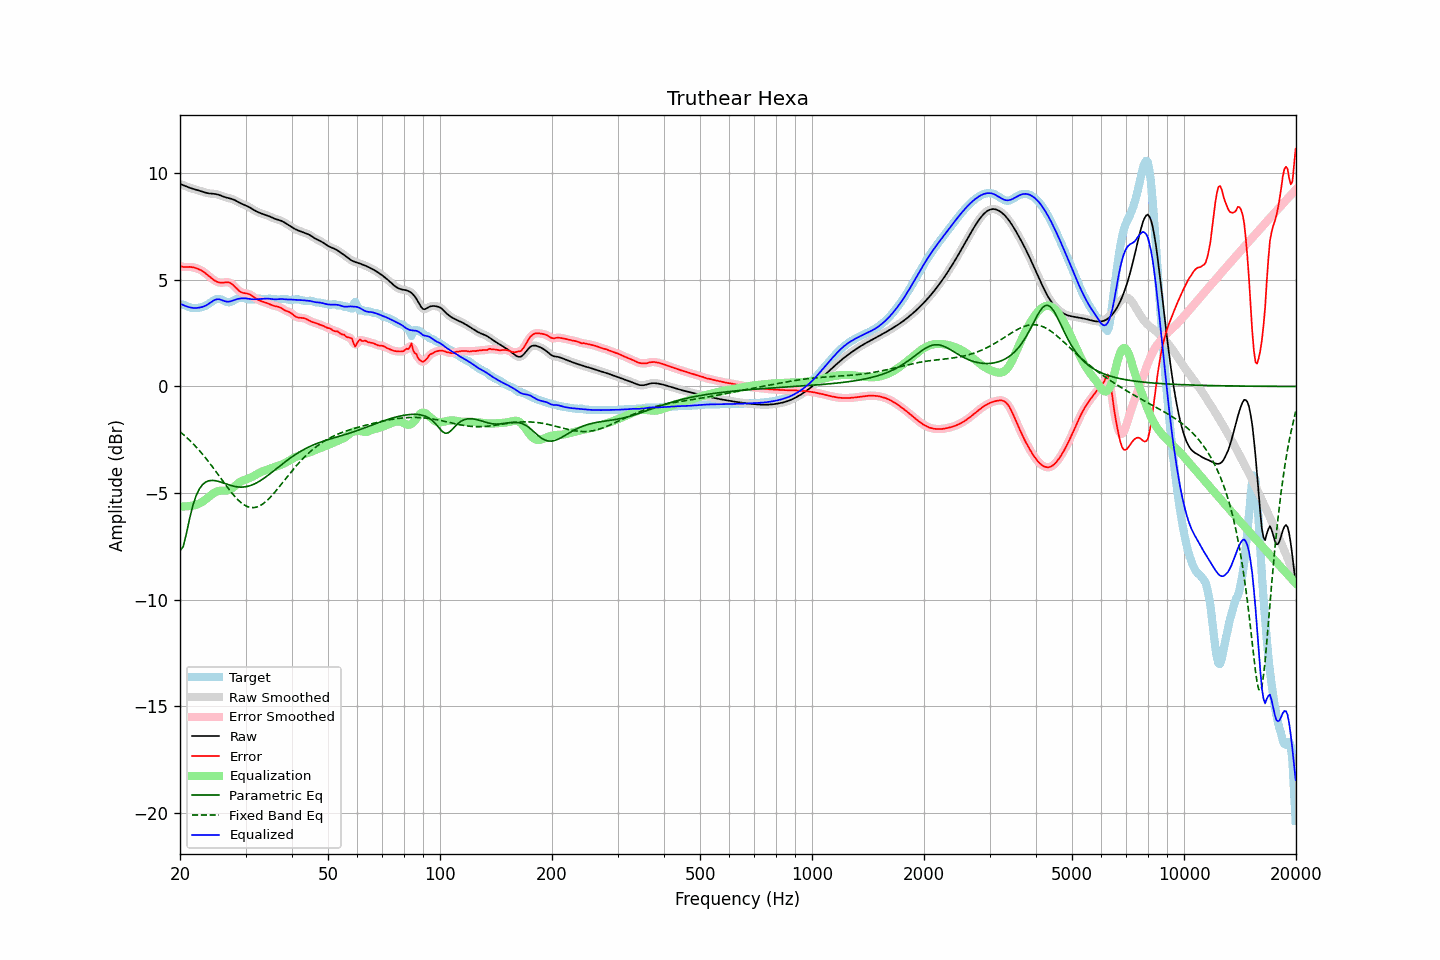

Source data for this figure (header and first rows):
frequency, raw, error, smoothed, error_smoothed, equalization, parametric_eq, fixed_band_eq, equalized_raw, equalized_smoothed, target
20.00, 9.51, 5.66, 9.51, 5.65, -5.62, -7.71, -2.12, 3.88, 3.88, 3.85
20.20, 9.48, 5.63, 9.48, 5.63, -5.63, -7.61, -2.19, 3.85, 3.85, 3.85
20.40, 9.45, 5.61, 9.45, 5.62, -5.63, -7.51, -2.25, 3.82, 3.82, 3.84
20.61, 9.42, 5.61, 9.42, 5.61, -5.63, -7.21, -2.32, 3.79, 3.79, 3.81
20.81, 9.39, 5.61, 9.39, 5.61, -5.63, -6.90, -2.38, 3.76, 3.76, 3.78
21.02, 9.36, 5.61, 9.36, 5.61, -5.62, -6.54, -2.45, 3.74, 3.74, 3.74
21.23, 9.33, 5.61, 9.33, 5.61, -5.61, -6.19, -2.53, 3.72, 3.72, 3.71
21.44, 9.30, 5.61, 9.30, 5.60, -5.60, -5.89, -2.60, 3.70, 3.70, 3.69
21.66, 9.28, 5.59, 9.28, 5.59, -5.59, -5.59, -2.68, 3.69, 3.69, 3.69
21.87, 9.26, 5.58, 9.26, 5.58, -5.57, -5.36, -2.75, 3.68, 3.68, 3.68
22.09, 9.24, 5.55, 9.24, 5.55, -5.55, -5.13, -2.83, 3.68, 3.68, 3.68
22.31, 9.22, 5.53, 9.22, 5.53, -5.53, -4.97, -2.92, 3.69, 3.69, 3.69
22.54, 9.19, 5.49, 9.19, 5.49, -5.49, -4.81, -3.00, 3.70, 3.70, 3.70
22.76, 9.17, 5.46, 9.17, 5.46, -5.45, -4.71, -3.09, 3.72, 3.72, 3.71
22.99, 9.14, 5.41, 9.14, 5.41, -5.41, -4.61, -3.18, 3.74, 3.74, 3.73
23.22, 9.12, 5.36, 9.12, 5.36, -5.35, -4.54, -3.27, 3.76, 3.76, 3.76
23.45, 9.09, 5.30, 9.09, 5.30, -5.30, -4.48, -3.36, 3.80, 3.80, 3.79
23.69, 9.08, 5.24, 9.08, 5.24, -5.24, -4.45, -3.46, 3.84, 3.84, 3.83
23.92, 9.06, 5.18, 9.06, 5.18, -5.18, -4.42, -3.55, 3.88, 3.89, 3.88
24.16, 9.05, 5.11, 9.05, 5.11, -5.12, -4.41, -3.65, 3.94, 3.94, 3.94
24.40, 9.05, 5.06, 9.05, 5.05, -5.06, -4.41, -3.75, 3.99, 3.99, 3.99
24.65, 9.04, 5.00, 9.04, 5.00, -5.00, -4.41, -3.85, 4.04, 4.04, 4.04
24.89, 9.03, 4.95, 9.03, 4.95, -4.96, -4.42, -3.95, 4.07, 4.07, 4.08
25.14, 9.02, 4.92, 9.02, 4.92, -4.93, -4.44, -4.06, 4.09, 4.09, 4.10
25.39, 9.00, 4.89, 9.00, 4.89, -4.90, -4.46, -4.16, 4.10, 4.09, 4.11
25.65, 8.97, 4.87, 8.97, 4.87, -4.89, -4.48, -4.27, 4.08, 4.08, 4.10
25.91, 8.94, 4.87, 8.94, 4.87, -4.89, -4.50, -4.37, 4.06, 4.06, 4.07
26.16, 8.91, 4.88, 8.91, 4.88, -4.89, -4.53, -4.48, 4.03, 4.03, 4.04
26.43, 8.89, 4.89, 8.89, 4.89, -4.89, -4.56, -4.58, 4.00, 4.00, 4.00
26.69, 8.86, 4.89, 8.86, 4.89, -4.88, -4.58, -4.68, 3.98, 3.98, 3.97
26.96, 8.84, 4.89, 8.85, 4.89, -4.87, -4.61, -4.78, 3.98, 3.98, 3.95
27.23, 8.83, 4.87, 8.83, 4.87, -4.84, -4.63, -4.88, 3.99, 3.99, 3.96
27.50, 8.81, 4.83, 8.81, 4.83, -4.80, -4.65, -4.97, 4.01, 4.01, 3.98
27.77, 8.78, 4.76, 8.78, 4.76, -4.74, -4.67, -5.07, 4.03, 4.03, 4.02
28.05, 8.75, 4.69, 8.75, 4.69, -4.68, -4.69, -5.15, 4.06, 4.06, 4.06
28.33, 8.71, 4.61, 8.71, 4.61, -4.62, -4.70, -5.24, 4.09, 4.09, 4.10
28.62, 8.67, 4.53, 8.67, 4.53, -4.56, -4.71, -5.32, 4.11, 4.11, 4.13
28.90, 8.62, 4.47, 8.63, 4.47, -4.50, -4.72, -5.39, 4.12, 4.13, 4.15
29.19, 8.59, 4.43, 8.59, 4.43, -4.45, -4.72, -5.45, 4.14, 4.14, 4.16
29.48, 8.56, 4.39, 8.56, 4.40, -4.42, -4.72, -5.51, 4.14, 4.14, 4.16
29.78, 8.53, 4.38, 8.53, 4.38, -4.39, -4.71, -5.56, 4.14, 4.14, 4.14
30.08, 8.49, 4.37, 8.49, 4.37, -4.36, -4.70, -5.60, 4.13, 4.13, 4.13
30.38, 8.46, 4.36, 8.46, 4.35, -4.34, -4.69, -5.64, 4.13, 4.12, 4.10
30.68, 8.42, 4.33, 8.42, 4.33, -4.31, -4.67, -5.66, 4.11, 4.11, 4.09
30.99, 8.37, 4.29, 8.37, 4.29, -4.27, -4.65, -5.68, 4.10, 4.10, 4.08
31.30, 8.33, 4.25, 8.33, 4.25, -4.24, -4.62, -5.69, 4.09, 4.09, 4.08
31.61, 8.28, 4.19, 8.28, 4.19, -4.19, -4.58, -5.69, 4.09, 4.09, 4.09
31.93, 8.24, 4.14, 8.24, 4.14, -4.15, -4.55, -5.67, 4.09, 4.09, 4.10
32.24, 8.20, 4.09, 8.20, 4.09, -4.11, -4.51, -5.65, 4.09, 4.09, 4.11
32.57, 8.17, 4.05, 8.17, 4.05, -4.06, -4.47, -5.62, 4.10, 4.10, 4.12
32.89, 8.13, 4.02, 8.13, 4.02, -4.03, -4.42, -5.59, 4.11, 4.11, 4.12
33.22, 8.11, 3.99, 8.11, 3.99, -3.99, -4.37, -5.54, 4.11, 4.11, 4.11
33.55, 8.08, 3.97, 8.08, 3.97, -3.96, -4.32, -5.49, 4.12, 4.12, 4.11
33.89, 8.06, 3.94, 8.06, 3.94, -3.94, -4.27, -5.43, 4.12, 4.12, 4.11
34.23, 8.03, 3.92, 8.03, 3.92, -3.91, -4.21, -5.36, 4.12, 4.12, 4.11
34.57, 8.00, 3.89, 8.00, 3.89, -3.88, -4.15, -5.29, 4.12, 4.12, 4.12
34.92, 7.97, 3.86, 7.97, 3.86, -3.86, -4.10, -5.21, 4.12, 4.11, 4.12
35.27, 7.94, 3.82, 7.94, 3.82, -3.83, -4.04, -5.13, 4.10, 4.10, 4.11
35.62, 7.90, 3.80, 7.90, 3.80, -3.81, -3.98, -5.05, 4.09, 4.09, 4.11
35.97, 7.87, 3.77, 7.87, 3.77, -3.78, -3.92, -4.96, 4.09, 4.09, 4.10
... 635 more rows
